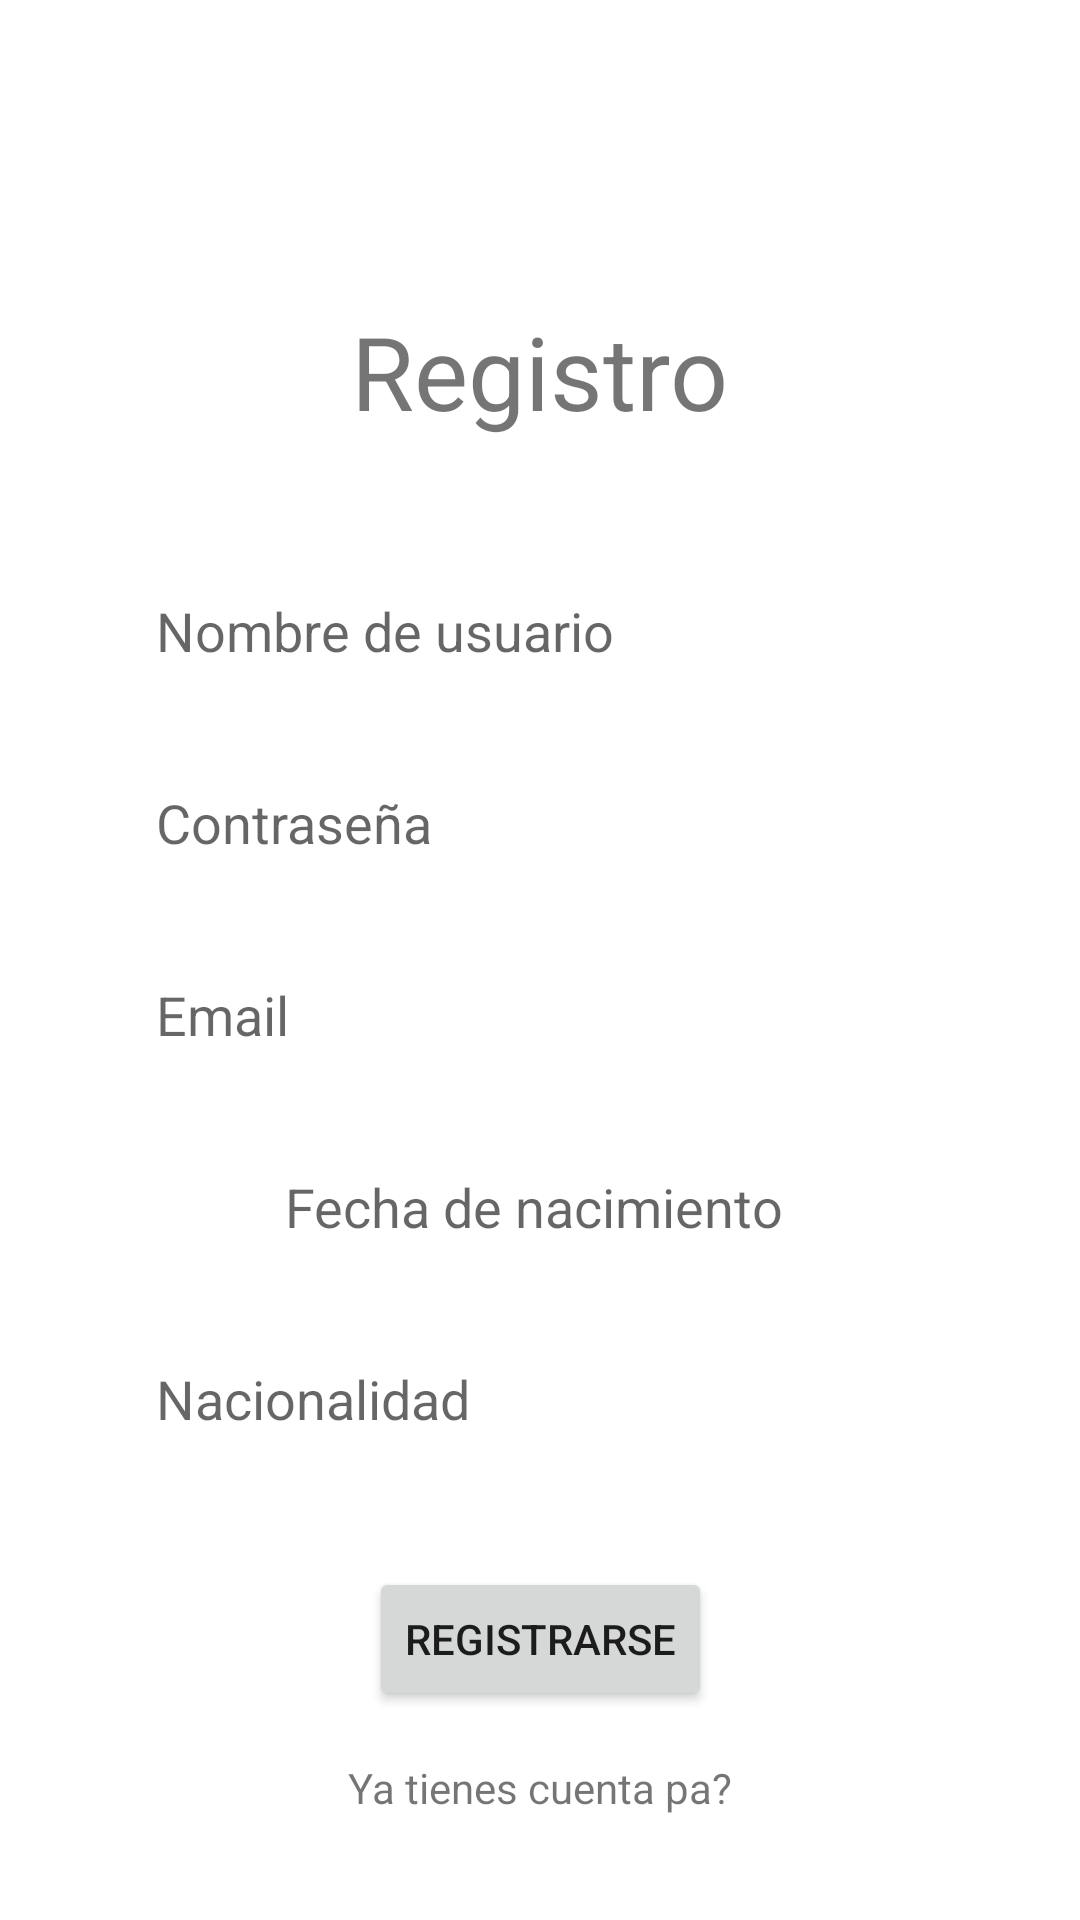

Write the Android layout XML for this screen, with the resource values it uses.
<!-- AndroidManifest.xml: application theme Theme.FinalChaval -->
<!-- res/layout/activity_login_activty.xml -->
<?xml version="1.0" encoding="utf-8"?>
<androidx.constraintlayout.widget.ConstraintLayout xmlns:android="http://schemas.android.com/apk/res/android"
    xmlns:app="http://schemas.android.com/apk/res-auto"
    xmlns:tools="http://schemas.android.com/tools"
    android:id="@+id/ly_register"
    android:layout_width="match_parent"
    android:layout_height="match_parent"
    tools:context=".LoginActivty">

    <TextView
        android:id="@+id/textView"
        android:layout_width="wrap_content"
        android:layout_height="wrap_content"
        android:text="Registro"
        android:textSize="34sp"
        app:layout_constraintBottom_toBottomOf="parent"
        app:layout_constraintEnd_toEndOf="parent"
        app:layout_constraintStart_toStartOf="parent"
        app:layout_constraintTop_toTopOf="parent"
        app:layout_constraintVertical_bias="0.17000002" />

    <EditText
        android:id="@+id/tf_registerName"
        android:layout_width="0dp"
        android:layout_height="wrap_content"
        android:layout_marginStart="32dp"
        android:layout_marginTop="40dp"
        android:layout_marginEnd="32dp"
        android:background="@drawable/input_bg"
        android:ems="10"
        android:hint="Nombre de usuario"
        android:inputType="textPersonName"
        android:minHeight="48dp"
        android:paddingLeft="20dp"
        android:paddingTop="10dp"
        android:paddingRight="10dp"
        android:paddingBottom="10dp"
        app:layout_constraintEnd_toEndOf="parent"
        app:layout_constraintStart_toStartOf="parent"
        app:layout_constraintTop_toBottomOf="@+id/textView" />

    <EditText
        android:id="@+id/tf_registerPass"
        android:layout_width="0dp"
        android:layout_height="wrap_content"
        android:layout_marginStart="32dp"
        android:layout_marginTop="16dp"
        android:layout_marginEnd="32dp"
        android:background="@drawable/input_bg"
        android:ems="10"
        android:hint="Contraseña"
        android:inputType="textPassword"
        android:minHeight="48dp"
        android:paddingLeft="20dp"
        android:paddingTop="10dp"
        android:paddingRight="10dp"
        android:paddingBottom="10dp"
        app:layout_constraintEnd_toEndOf="parent"
        app:layout_constraintStart_toStartOf="parent"
        app:layout_constraintTop_toBottomOf="@+id/tf_registerName" />

    <EditText
        android:id="@+id/tf_registerMail"
        android:layout_width="0dp"
        android:layout_height="wrap_content"
        android:layout_marginStart="32dp"
        android:layout_marginTop="16dp"
        android:layout_marginEnd="32dp"
        android:background="@drawable/input_bg"
        android:ems="10"
        android:hint="Email"
        android:inputType="textEmailAddress"
        android:minHeight="48dp"
        android:paddingLeft="20dp"
        android:paddingTop="10dp"
        android:paddingRight="10dp"
        android:paddingBottom="10dp"
        app:layout_constraintEnd_toEndOf="parent"
        app:layout_constraintStart_toStartOf="parent"
        app:layout_constraintTop_toBottomOf="@+id/tf_registerPass" />

    <EditText
        android:id="@+id/dp_birthDate"
        android:layout_width="wrap_content"
        android:layout_height="wrap_content"
        android:layout_marginStart="24dp"
        android:layout_marginTop="16dp"
        android:layout_marginEnd="24dp"
        android:background="@drawable/input_bg"
        android:ems="10"
        android:hint="Fecha de nacimiento"
        android:inputType="date"
        android:minHeight="48dp"
        android:paddingLeft="20dp"
        android:paddingTop="10dp"
        android:paddingRight="10dp"
        android:paddingBottom="10dp"
        app:layout_constraintEnd_toEndOf="parent"
        app:layout_constraintStart_toStartOf="parent"
        app:layout_constraintTop_toBottomOf="@+id/tf_registerMail" />

    <EditText
        android:id="@+id/tf_registerOrigin"
        android:layout_width="0dp"
        android:layout_height="wrap_content"
        android:layout_marginStart="32dp"
        android:layout_marginTop="16dp"
        android:layout_marginEnd="32dp"
        android:background="@drawable/input_bg"
        android:ems="10"
        android:hint="Nacionalidad"
        android:inputType="textPersonName"
        android:minHeight="48dp"
        android:paddingLeft="20dp"
        android:paddingTop="10dp"
        android:paddingRight="10dp"
        android:paddingBottom="10dp"
        app:layout_constraintEnd_toEndOf="parent"
        app:layout_constraintStart_toStartOf="parent"
        app:layout_constraintTop_toBottomOf="@+id/dp_birthDate" />

    <Button
        android:id="@+id/btn_register"
        android:layout_width="wrap_content"
        android:layout_height="wrap_content"
        android:layout_marginTop="32dp"
        android:text="Registrarse"
        app:layout_constraintEnd_toEndOf="@+id/tf_registerOrigin"
        app:layout_constraintStart_toStartOf="@+id/tf_registerOrigin"
        app:layout_constraintTop_toBottomOf="@+id/tf_registerOrigin" />

    <TextView
        android:id="@+id/tv_alreadyAccount"
        android:layout_width="wrap_content"
        android:layout_height="wrap_content"
        android:layout_marginTop="16dp"
        android:text="Ya tienes cuenta pa?"
        app:layout_constraintEnd_toEndOf="@+id/tf_registerOrigin"
        app:layout_constraintStart_toStartOf="@+id/tf_registerOrigin"
        app:layout_constraintTop_toBottomOf="@+id/btn_register" />

</androidx.constraintlayout.widget.ConstraintLayout>
<!-- resources referenced by this layout -->
<resources>
  <style name="Theme.FinalChaval" parent="Theme.MaterialComponents.DayNight.DarkActionBar">
          
          <item name="colorPrimary">@color/rojo_lp</item>
          <item name="colorPrimaryVariant">@color/rojo_lp</item>
          <item name="colorOnPrimary">@color/white</item>
          
          <item name="colorSecondary">@color/teal_200</item>
          <item name="colorSecondaryVariant">@color/teal_700</item>
          <item name="colorOnSecondary">@color/black</item>
          
          <item name="android:statusBarColor" tools:targetApi="l">?attr/colorPrimaryVariant</item>
          
      </style>
  <color name="rojo_lp">#ff003e</color>
  <color name="white">#FFFFFFFF</color>
  <color name="teal_200">#FF03DAC5</color>
  <color name="teal_700">#FF018786</color>
  <color name="black">#FF000000</color>
</resources>
